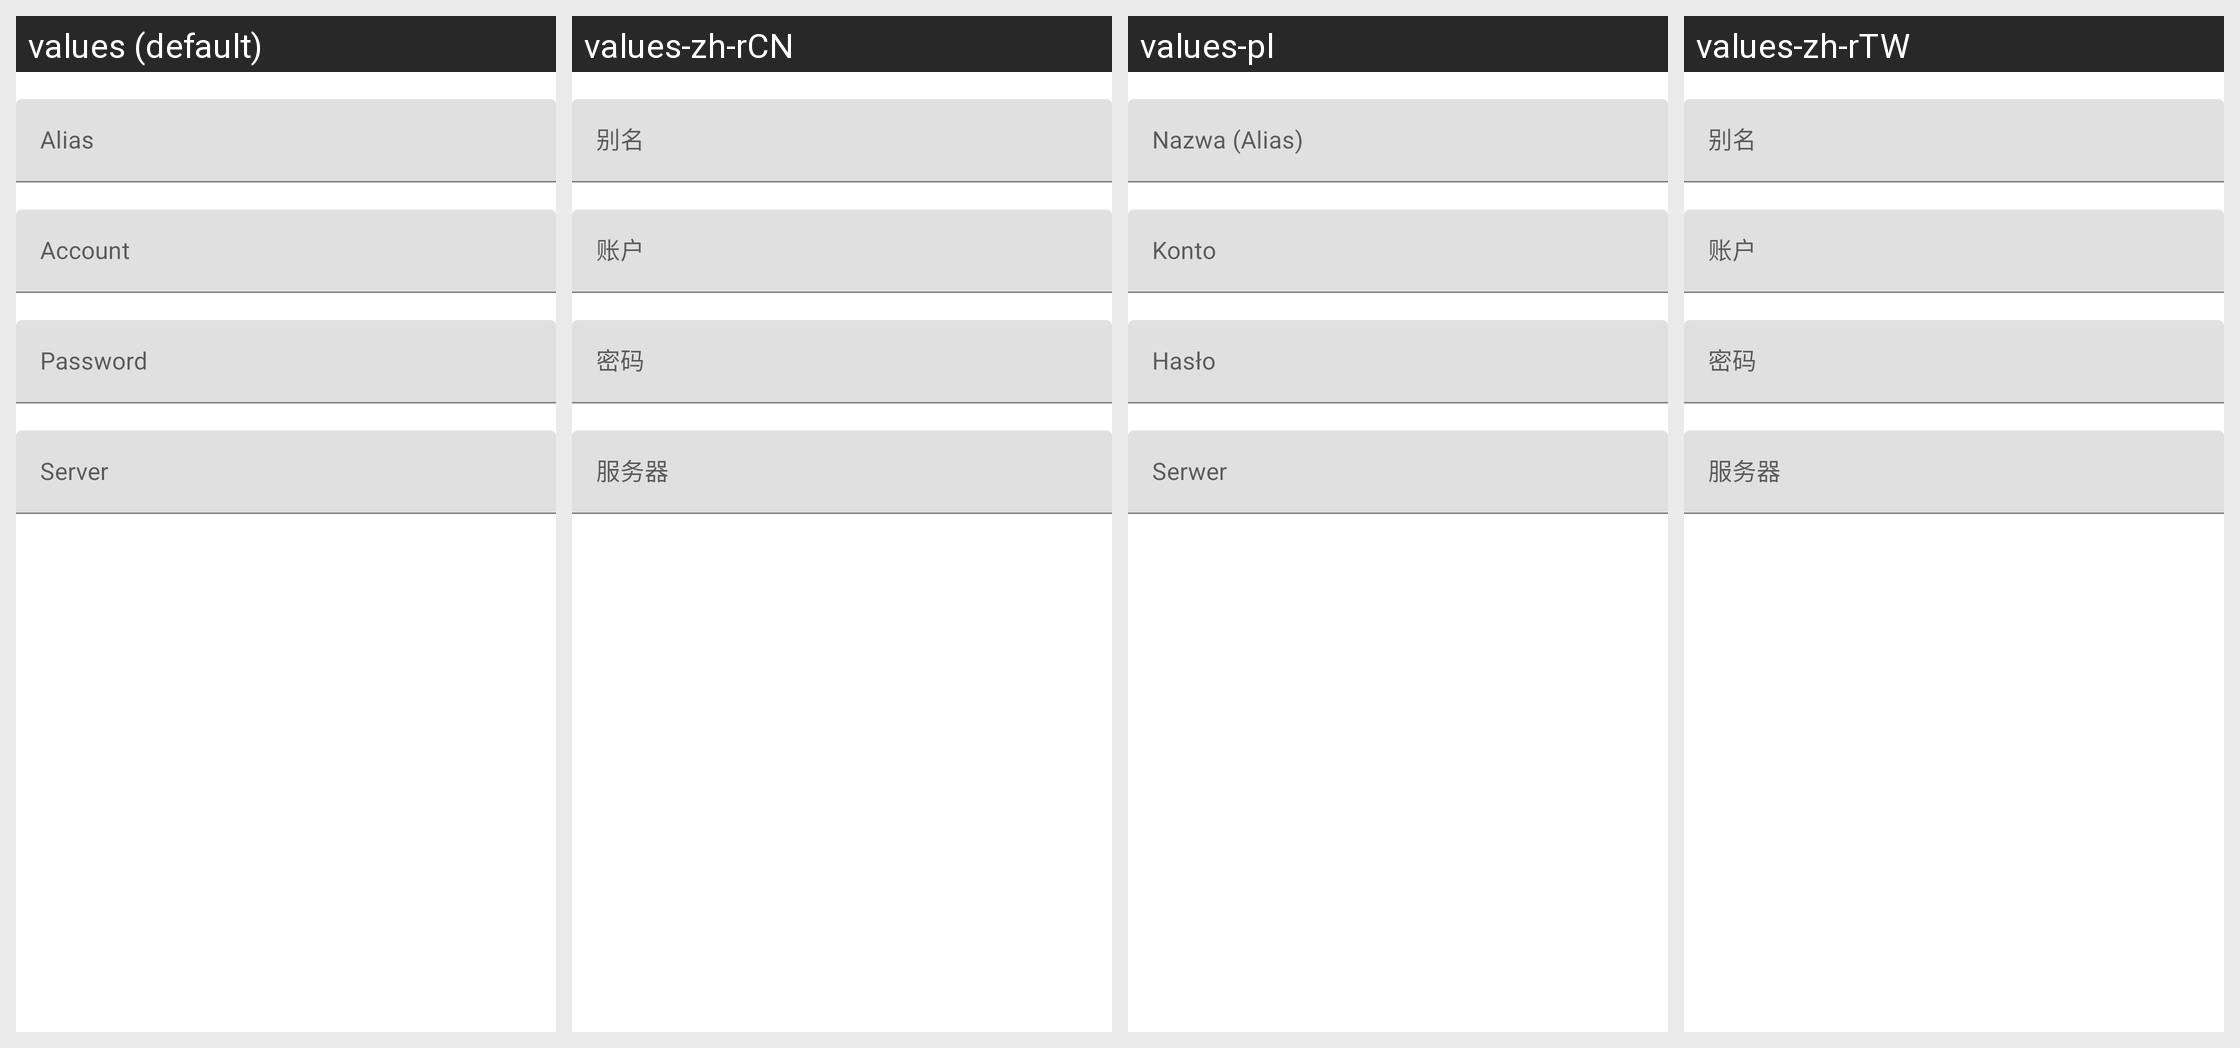

The same Android screen rendered under several of its app's locales, left to right. List the strings drawn on it with the default value and each locale's translation.
Android screen res/layout/dialog_create_webdav.xml rendered under 4 locales, left to right: values (default), values-zh-rCN, values-pl, values-zh-rTW. Device: Nexus 5 (rendered at 1080×1920; each locale shown at half size, 540×960, under a caption strip naming it); theme AppTheme.
Other locales in the repository, not shown: values-ja-rJP, values-zh, values-zh-rHK.
Strings drawn on this screen, with the default value and each locale's value (text and hints the layout hard-codes, and strings that could not be matched under every locale, appear in the picture but are not listed):

alias
  values: Alias
  values-zh-rCN: 别名
  values-pl: Nazwa (Alias)
  values-zh-rTW: 别名

account
  values: Account
  values-zh-rCN: 账户
  values-pl: Konto
  values-zh-rTW: 账户

pwd
  values: Password
  values-zh-rCN: 密码
  values-pl: Hasło
  values-zh-rTW: 密码

webdav_hint_server
  values: Server
  values-zh-rCN: 服务器
  values-pl: Serwer
  values-zh-rTW: 服务器
